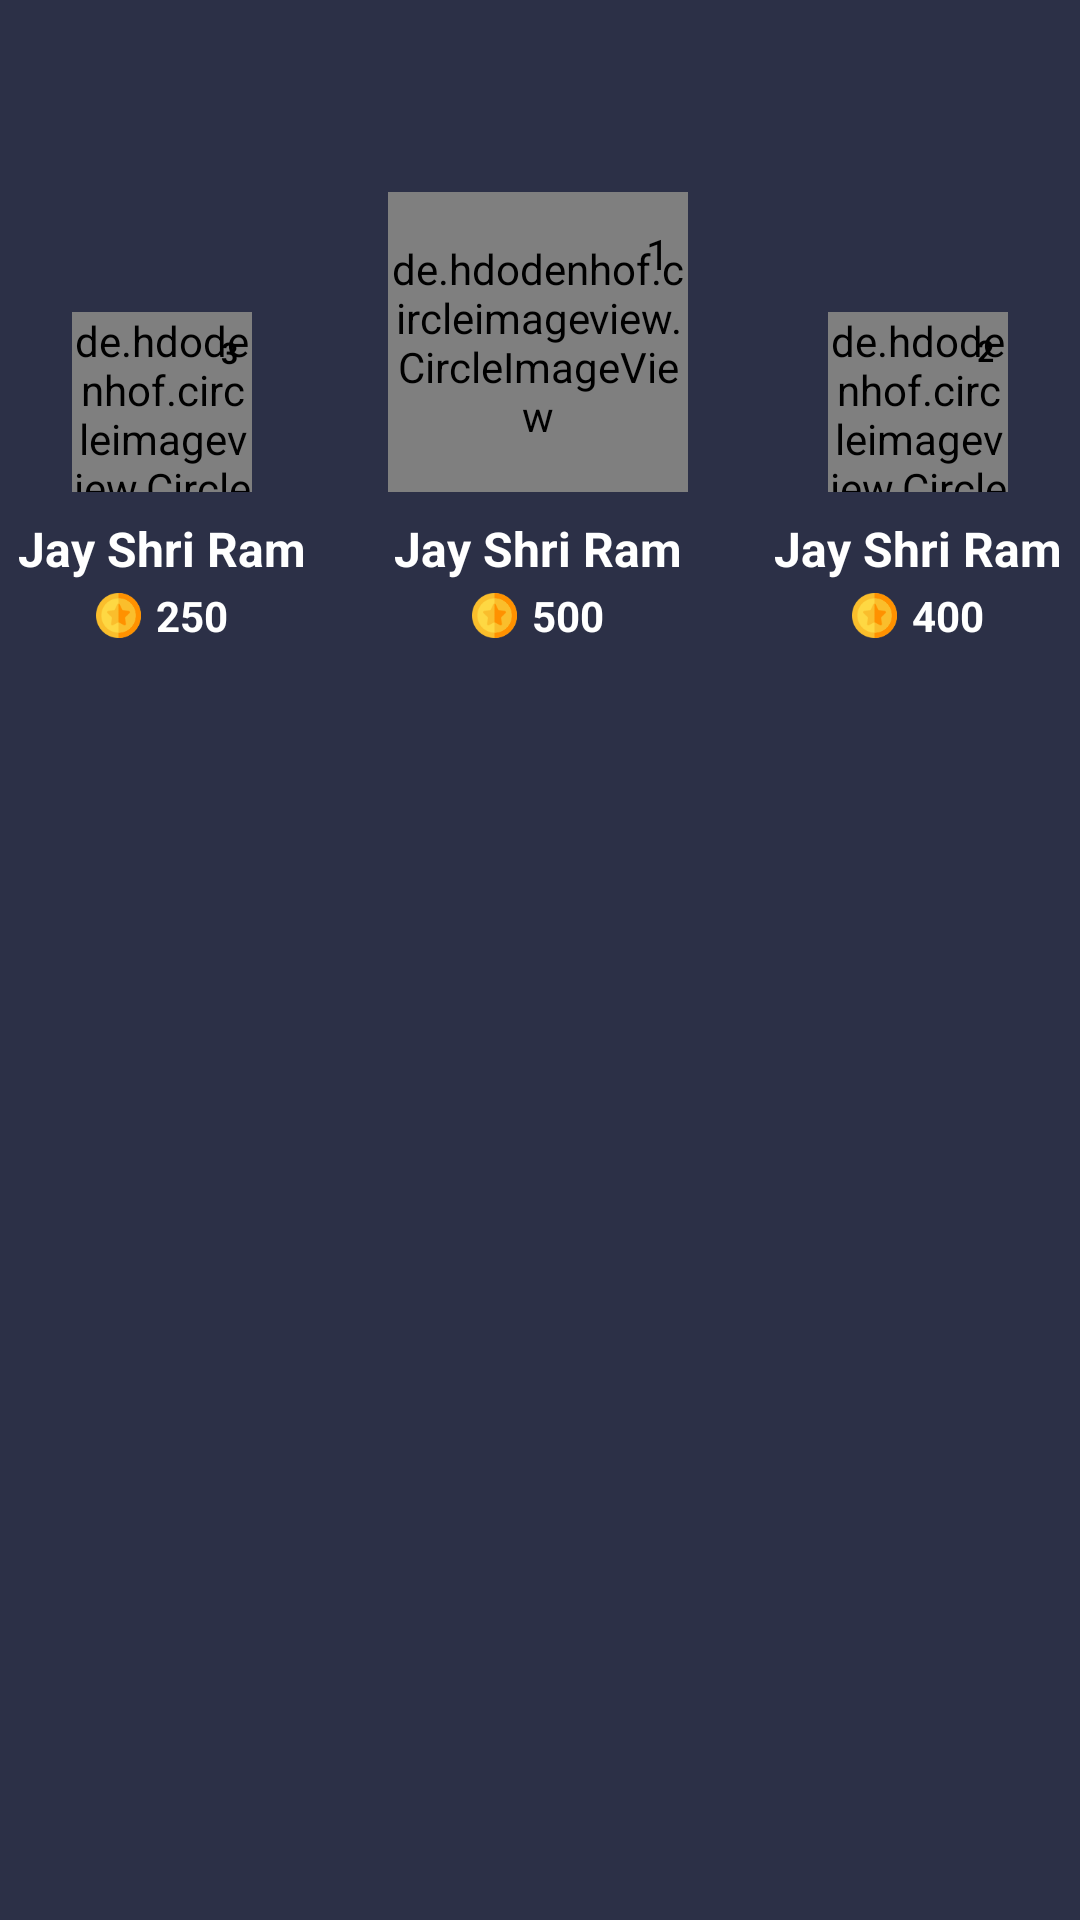

Produce the Android XML layout that renders to this screen, including the resource entries it uses.
<!-- AndroidManifest.xml: application theme Theme.App -->
<!-- res/layout/fragment_leaderboard.xml -->
<?xml version="1.0" encoding="utf-8"?>
<androidx.constraintlayout.widget.ConstraintLayout xmlns:android="http://schemas.android.com/apk/res/android"
    xmlns:app="http://schemas.android.com/apk/res-auto"
    xmlns:tools="http://schemas.android.com/tools"
    android:id="@+id/frameLayout3"
    android:layout_width="match_parent"
    android:layout_height="match_parent"
    android:layout_gravity="center"
    android:background="@color/background"
    app:layout_anchorGravity="center"
    tools:context=".Fragments.LeaderboardFragment">

    <TextView
        android:id="@+id/rank2Name"
        android:layout_width="wrap_content"
        android:layout_height="wrap_content"
        android:layout_marginTop="8dp"
        android:text="Jay Shri Ram"
        android:textColor="@color/white"
        android:textSize="16sp"
        android:textStyle="bold"
        app:layout_constraintEnd_toEndOf="@+id/rank2Profile"
        app:layout_constraintStart_toStartOf="@+id/rank2Profile"
        app:layout_constraintTop_toBottomOf="@+id/profile_image" />

    <TextView
        android:id="@+id/rank1Name"
        android:layout_width="wrap_content"
        android:layout_height="wrap_content"
        android:layout_marginTop="8dp"
        android:text="Jay Shri Ram"
        android:textColor="@color/white"
        android:textSize="16sp"
        android:textStyle="bold"
        app:layout_constraintEnd_toEndOf="@+id/profile_image"
        app:layout_constraintStart_toStartOf="@+id/profile_image"
        app:layout_constraintTop_toBottomOf="@+id/profile_image" />

    <de.hdodenhof.circleimageview.CircleImageView
        android:id="@+id/rank2Profile"
        android:layout_width="60dp"
        android:layout_height="60dp"
        android:layout_marginEnd="24dp"
        android:src="@drawable/profiles"
        app:civ_border_color="#FF000000"
        app:civ_border_width="2dp"
        app:layout_constraintBottom_toBottomOf="@+id/profile_image"
        app:layout_constraintEnd_toEndOf="parent" />

    <de.hdodenhof.circleimageview.CircleImageView
        android:id="@+id/rank3Profile"
        android:layout_width="60dp"
        android:layout_height="60dp"
        android:layout_marginStart="24dp"
        android:src="@drawable/profiles"
        app:civ_border_color="#FF000000"
        app:civ_border_width="2dp"
        app:layout_constraintBottom_toBottomOf="@+id/profile_image"
        app:layout_constraintStart_toStartOf="parent" />

    <ImageView
        android:id="@+id/imageView5"
        android:layout_width="40dp"
        android:layout_height="40dp"
        android:layout_marginTop="16dp"
        android:src="@drawable/first"
        app:layout_constraintEnd_toEndOf="parent"
        app:layout_constraintStart_toStartOf="parent"
        app:layout_constraintTop_toTopOf="parent" />

    <de.hdodenhof.circleimageview.CircleImageView
        android:id="@+id/profile_image"
        android:layout_width="100dp"
        android:layout_height="100dp"
        android:layout_marginTop="8dp"
        android:src="@drawable/profiles"
        app:civ_border_color="#FF000000"
        app:civ_border_width="2dp"
        app:layout_constraintEnd_toEndOf="parent"
        app:layout_constraintHorizontal_bias="0.498"
        app:layout_constraintStart_toStartOf="parent"
        app:layout_constraintTop_toBottomOf="@+id/imageView5" />

    <View
        android:id="@+id/view4"
        android:layout_width="15dp"
        android:layout_height="15dp"
        android:background="@drawable/round_view"
        app:layout_constraintBottom_toBottomOf="@+id/rank3Profile"
        app:layout_constraintEnd_toEndOf="@+id/rank3Profile"
        app:layout_constraintTop_toTopOf="@+id/rank3Profile"
        app:layout_constraintVertical_bias="0.13" />

    <View
        android:id="@+id/view5"
        android:layout_width="15dp"
        android:layout_height="15dp"
        android:background="@drawable/round_view"
        app:layout_constraintBottom_toBottomOf="@+id/rank2Profile"
        app:layout_constraintEnd_toEndOf="@+id/rank2Profile"
        app:layout_constraintTop_toTopOf="@+id/rank2Profile"
        app:layout_constraintVertical_bias="0.13" />

    <TextView
        android:id="@+id/textView16"
        android:layout_width="wrap_content"
        android:layout_height="wrap_content"
        android:text="2"
        android:textColor="@color/black"
        android:textSize="10sp"
        android:textStyle="bold"
        app:layout_constraintEnd_toEndOf="@+id/view5"
        app:layout_constraintStart_toStartOf="@+id/view5"
        app:layout_constraintTop_toTopOf="@+id/view5" />

    <View
        android:id="@+id/view3"
        android:layout_width="20dp"
        android:layout_height="20dp"
        android:background="@drawable/round_view"
        app:layout_constraintBottom_toBottomOf="@+id/profile_image"
        app:layout_constraintEnd_toEndOf="@+id/profile_image"
        app:layout_constraintTop_toTopOf="@+id/profile_image"
        app:layout_constraintVertical_bias="0.13" />

    <TextView
        android:id="@+id/textView9"
        android:layout_width="wrap_content"
        android:layout_height="wrap_content"
        android:text="1"
        android:textColor="@color/black"
        app:layout_constraintBottom_toBottomOf="@+id/view3"
        app:layout_constraintEnd_toEndOf="@+id/view3"
        app:layout_constraintStart_toStartOf="@+id/view3"
        app:layout_constraintTop_toTopOf="@+id/view3" />

    <TextView
        android:id="@+id/rank3Name"
        android:layout_width="wrap_content"
        android:layout_height="wrap_content"
        android:layout_marginTop="8dp"
        android:text="Jay Shri Ram"
        android:textColor="@color/white"
        android:textSize="16sp"
        android:textStyle="bold"
        app:layout_constraintEnd_toEndOf="@+id/rank3Profile"
        app:layout_constraintStart_toStartOf="@+id/rank3Profile"
        app:layout_constraintTop_toBottomOf="@+id/profile_image" />

    <LinearLayout
        android:id="@+id/linearLayout"
        android:layout_width="wrap_content"
        android:layout_height="wrap_content"
        android:layout_marginTop="2dp"
        android:gravity="center"
        android:orientation="horizontal"
        app:layout_constraintEnd_toEndOf="@+id/rank2Profile"
        app:layout_constraintStart_toStartOf="@+id/rank2Profile"
        app:layout_constraintTop_toBottomOf="@+id/rank3Name">

        <ImageView
            android:layout_width="15dp"
            android:layout_height="15dp"
            android:layout_marginRight="5dp"
            android:src="@drawable/coin" />

        <TextView
            android:id="@+id/rank2Coin"
            android:layout_width="wrap_content"
            android:layout_height="wrap_content"
            android:text="400"
            android:textColor="@color/white"
            android:textStyle="bold" />
    </LinearLayout>

    <LinearLayout
        android:layout_width="wrap_content"
        android:layout_height="wrap_content"
        android:layout_marginTop="2dp"
        android:gravity="center"
        android:orientation="horizontal"
        app:layout_constraintEnd_toEndOf="@+id/rank3Profile"
        app:layout_constraintStart_toStartOf="@+id/rank3Profile"
        app:layout_constraintTop_toBottomOf="@+id/rank3Name">

        <ImageView
            android:layout_width="15dp"
            android:layout_height="15dp"
            android:layout_marginRight="5dp"
            android:src="@drawable/coin" />

        <TextView
            android:id="@+id/rank3Coin"
            android:layout_width="wrap_content"
            android:layout_height="wrap_content"
            android:text="250"
            android:textColor="@color/white"
            android:textStyle="bold" />
    </LinearLayout>
    <LinearLayout
        android:layout_width="wrap_content"
        android:layout_height="wrap_content"
        android:layout_marginTop="2dp"
        android:gravity="center"
        android:orientation="horizontal"
        app:layout_constraintEnd_toEndOf="@+id/profile_image"
        app:layout_constraintStart_toStartOf="@+id/profile_image"
        app:layout_constraintTop_toBottomOf="@+id/rank3Name">

        <ImageView
            android:layout_width="15dp"
            android:layout_height="15dp"
            android:layout_marginRight="5dp"
            android:src="@drawable/coin" />

        <TextView
            android:id="@+id/rank1Coin"
            android:layout_width="wrap_content"
            android:layout_height="wrap_content"
            android:text="500"
            android:textColor="@color/white"
            android:textStyle="bold" />
    </LinearLayout>

    <TextView
        android:id="@+id/textView11"
        android:layout_width="wrap_content"
        android:layout_height="wrap_content"
        android:text="3"
        android:textColor="@color/black"
        android:textSize="10sp"
        android:textStyle="bold"
        app:layout_constraintBottom_toBottomOf="@+id/view4"
        app:layout_constraintEnd_toEndOf="@+id/view4"
        app:layout_constraintStart_toStartOf="@+id/view4"
        app:layout_constraintTop_toTopOf="@+id/view4" />

    <androidx.recyclerview.widget.RecyclerView
        android:id="@+id/rvLeaderboard"
        android:layout_width="0dp"
        android:layout_height="0dp"
        android:layout_marginTop="50dp"
        app:layout_constraintBottom_toBottomOf="parent"
        app:layout_constraintEnd_toEndOf="parent"
        app:layout_constraintStart_toStartOf="parent"
        app:layout_constraintTop_toBottomOf="@+id/linearLayout" />
</androidx.constraintlayout.widget.ConstraintLayout>
<!-- resources referenced by this layout -->
<resources>
  <color name="background">#2C3047</color>
  <color name="black">#FF000000</color>
  <color name="white">#FFFFFFFF</color>
  <!-- drawable coin: png bitmap (drawable, 2754 bytes) -->
  <style name="Theme.App" parent="Base.Theme.App" />
  <style name="Base.Theme.App" parent="Theme.Material3.DayNight.NoActionBar">
          
           <item name="colorPrimary">@color/toolbackg</item> --&gt;
      </style>
  <color name="toolbackg">#383D5A</color>
</resources>
